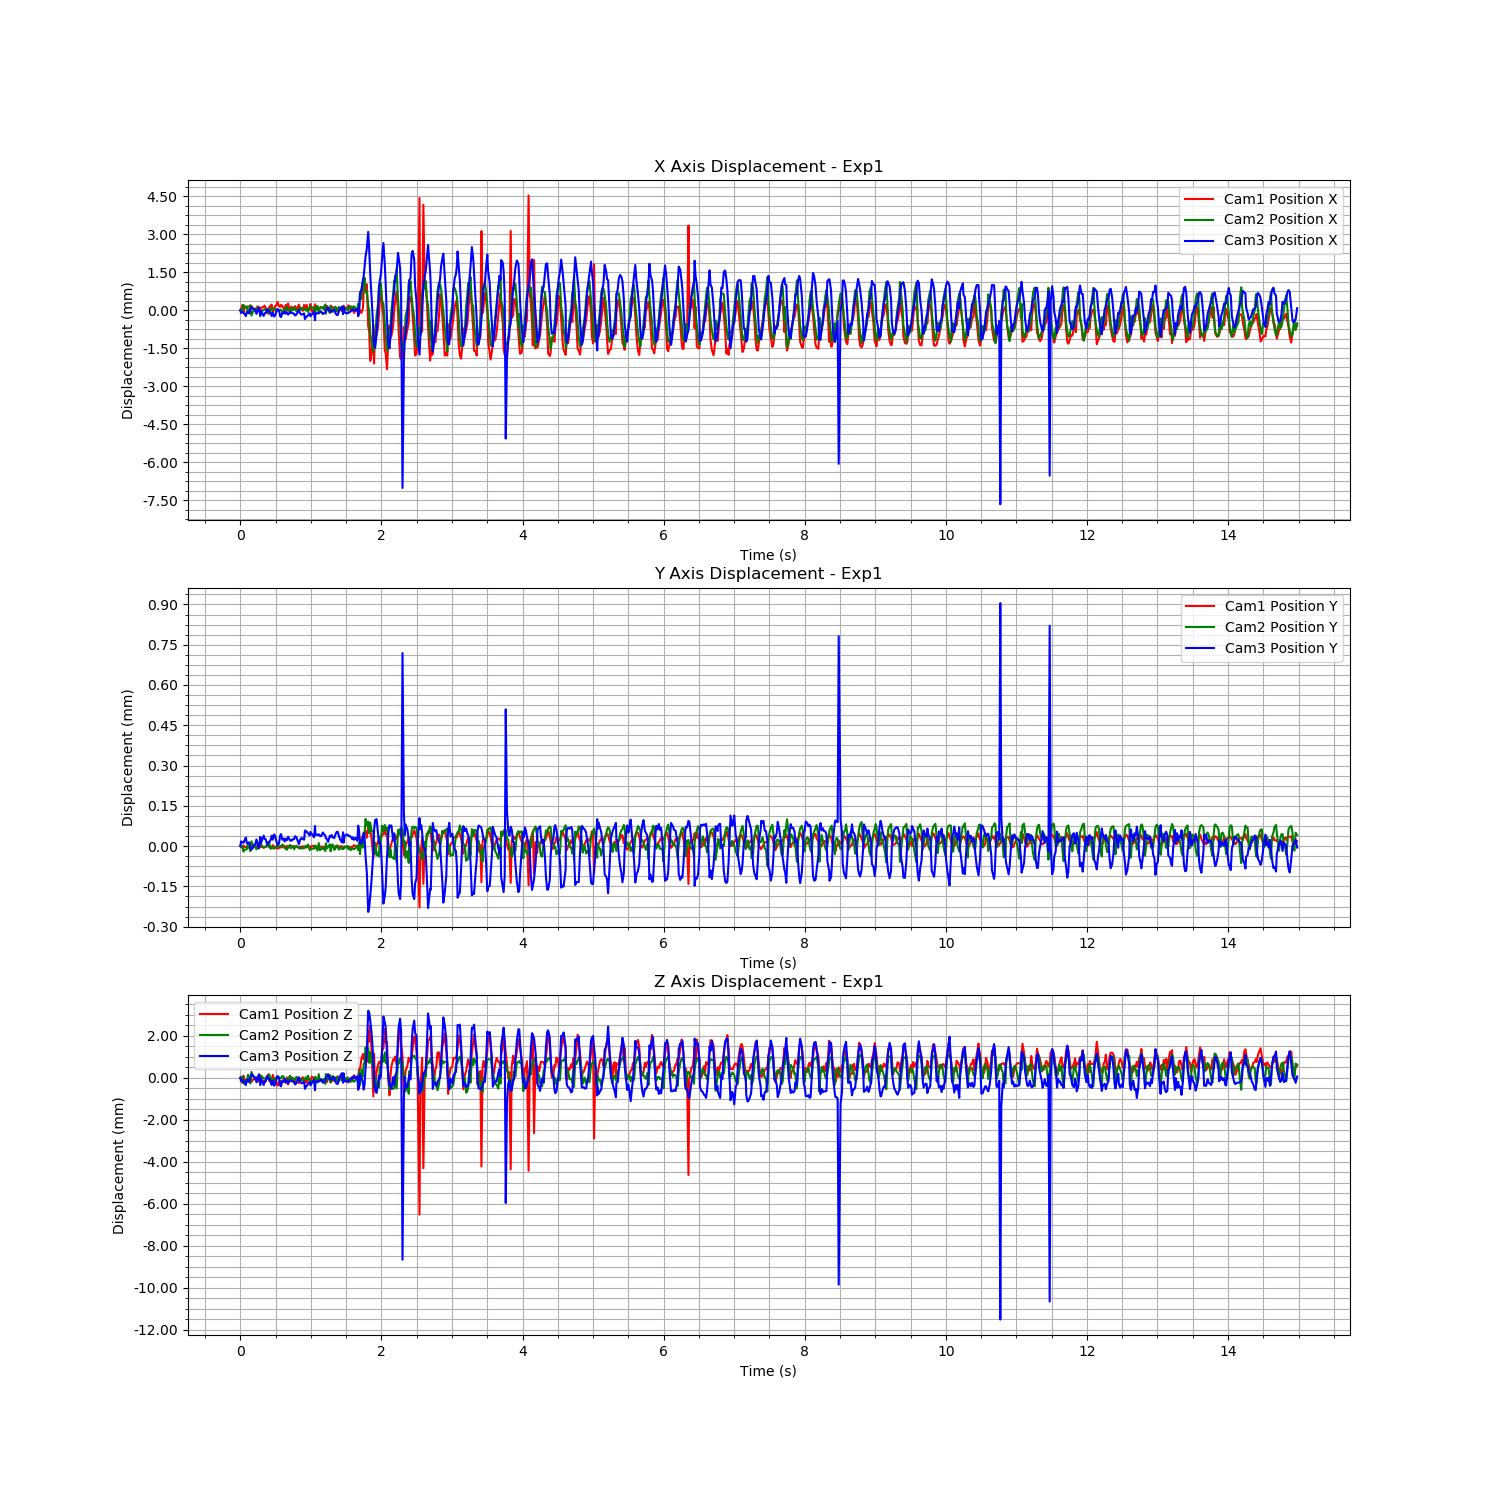

Values plotted in this chart, from the file beside it:
Time (s), Cam1 Fiducial ID, Cam1 Position X, Cam1 Position Y, Cam1 Position Z, Cam1 Rotation X, Cam1 Rotation Y, Cam1 Rotation Z, Cam1 Rotation W, Cam2 Fiducial ID, Cam2 Position X, Cam2 Position Y, Cam2 Position Z, Cam2 Rotation X, Cam2 Rotation Y, Cam2 Rotation Z, Cam2 Rotation W, Cam3 Fiducial ID, Cam3 Position X, Cam3 Position Y, Cam3 Position Z, Cam3 Rotation X, Cam3 Rotation Y, Cam3 Rotation Z
1723497606, 9, -1.002, 0.0293, 1.173, 0.941, -0.01883, 0.3374, -0.01811, 9, -0.6646, 0.06977, 0.8743, 0.9457, -0.014, 0.3242, -0.01771, 9, 1.177, -0.1482, 1.809, 0.9693, -0.01892, -0.2446
1723497606, 9, -1.002, 0.0293, 1.172, 0.941, -0.01876, 0.3374, -0.01827, 9, -0.6645, 0.06977, 0.8743, 0.9457, -0.01402, 0.3244, -0.01762, 9, 1.177, -0.1482, 1.809, 0.9693, -0.01895, -0.2446
1723497606, 9, -1.002, 0.02929, 1.172, 0.9409, -0.01873, 0.3376, -0.01828, 9, -0.6646, 0.06977, 0.8744, 0.9457, -0.01396, 0.3241, -0.01772, 9, 1.177, -0.1482, 1.809, 0.9693, -0.01896, -0.2446
1723497606, 9, -1.002, 0.0293, 1.173, 0.941, -0.01884, 0.3374, -0.0181, 9, -0.6644, 0.06975, 0.8741, 0.9456, -0.01403, 0.3245, -0.01783, 9, 1.177, -0.1482, 1.809, 0.9692, -0.01894, -0.2447
1723497606, 9, -1.002, 0.02929, 1.172, 0.941, -0.01882, 0.3374, -0.0181, 9, -0.6644, 0.06976, 0.8742, 0.9456, -0.01396, 0.3244, -0.01763, 9, 1.177, -0.1482, 1.809, 0.9692, -0.01894, -0.2448
1723497606, 9, -1.002, 0.02929, 1.172, 0.941, -0.01884, 0.3374, -0.01809, 9, -0.6645, 0.06976, 0.8742, 0.9457, -0.01402, 0.3243, -0.01758, 9, 1.177, -0.1482, 1.809, 0.9692, -0.01895, -0.2448
1723497606, 9, -1.002, 0.02929, 1.172, 0.941, -0.01882, 0.3375, -0.01815, 9, -0.6644, 0.06976, 0.8742, 0.9456, -0.01396, 0.3246, -0.01778, 9, 1.177, -0.1482, 1.809, 0.9692, -0.0189, -0.2447
1723497606, 9, -1.002, 0.02929, 1.172, 0.941, -0.01881, 0.3375, -0.01826, 9, -0.6647, 0.06978, 0.8745, 0.9457, -0.01403, 0.3242, -0.01763, 9, 1.177, -0.1482, 1.809, 0.9693, -0.01894, -0.2446
1723497606, 9, -1.002, 0.02929, 1.172, 0.941, -0.01877, 0.3375, -0.01805, 9, -0.6646, 0.06977, 0.8743, 0.9457, -0.014, 0.3243, -0.01757, 9, 1.177, -0.1482, 1.809, 0.9693, -0.01891, -0.2446
1723497606, 9, -1.002, 0.02929, 1.172, 0.941, -0.01878, 0.3375, -0.01824, 9, -0.6644, 0.06975, 0.8741, 0.9456, -0.01393, 0.3246, -0.01786, 9, 1.177, -0.1482, 1.809, 0.9693, -0.0189, -0.2445
1723497606, 9, -1.002, 0.02929, 1.172, 0.941, -0.01879, 0.3374, -0.01825, 9, -0.6648, 0.06979, 0.8746, 0.9458, -0.01404, 0.3241, -0.01753, 9, 1.177, -0.1482, 1.809, 0.9693, -0.01897, -0.2443
1723497606, 9, -1.002, 0.0293, 1.172, 0.941, -0.01875, 0.3374, -0.01816, 9, -0.6646, 0.06978, 0.8744, 0.9457, -0.01393, 0.3243, -0.01761, 9, 1.177, -0.1482, 1.809, 0.9693, -0.01895, -0.2445
1723497606, 9, -1.002, 0.0293, 1.172, 0.941, -0.01871, 0.3375, -0.01821, 9, -0.6646, 0.06978, 0.8744, 0.9457, -0.01394, 0.3243, -0.01752, 9, 1.177, -0.1482, 1.809, 0.9693, -0.01898, -0.2444
1723497606, 9, -1.002, 0.0293, 1.172, 0.941, -0.01874, 0.3374, -0.01819, 9, -0.6646, 0.06977, 0.8743, 0.9457, -0.01399, 0.3244, -0.01753, 9, 1.177, -0.1482, 1.809, 0.9693, -0.01892, -0.2446
1723497606, 9, -1.002, 0.0293, 1.173, 0.941, -0.01883, 0.3373, -0.01813, 9, -0.6645, 0.06976, 0.8742, 0.9456, -0.01393, 0.3244, -0.01777, 9, 1.177, -0.1482, 1.809, 0.9692, -0.01897, -0.2447
1723497606, 9, -1.002, 0.02929, 1.172, 0.941, -0.01879, 0.3375, -0.01822, 9, -0.6645, 0.06977, 0.8742, 0.9456, -0.01397, 0.3244, -0.01764, 9, 1.177, -0.1482, 1.809, 0.9692, -0.01895, -0.2448
1723497606, 9, -1.002, 0.02929, 1.172, 0.941, -0.01882, 0.3375, -0.01816, 9, -0.6646, 0.06978, 0.8744, 0.9457, -0.01401, 0.3243, -0.01757, 9, 1.177, -0.1482, 1.809, 0.9693, -0.01893, -0.2445
1723497606, 9, -1.002, 0.0293, 1.173, 0.941, -0.01881, 0.3373, -0.01819, 9, -0.6646, 0.06978, 0.8744, 0.9457, -0.01396, 0.3242, -0.01757, 9, 1.177, -0.1482, 1.809, 0.9692, -0.01897, -0.2448
1723497606, 9, -1.002, 0.02929, 1.172, 0.941, -0.01877, 0.3373, -0.01816, 9, -0.6647, 0.06978, 0.8745, 0.9457, -0.01398, 0.3242, -0.01756, 9, 1.177, -0.1482, 1.809, 0.9693, -0.01903, -0.2445
1723497606, 9, -1.002, 0.0293, 1.172, 0.941, -0.01883, 0.3374, -0.01823, 9, -0.6646, 0.06977, 0.8744, 0.9457, -0.01399, 0.3242, -0.01762, 9, 1.177, -0.1482, 1.809, 0.9692, -0.01897, -0.2448
1723497606, 9, -1.002, 0.02929, 1.172, 0.941, -0.01876, 0.3375, -0.01808, 9, -0.6645, 0.06977, 0.8743, 0.9457, -0.01397, 0.3244, -0.01772, 9, 1.177, -0.1482, 1.809, 0.9692, -0.01897, -0.2448
1723497606, 9, -1.002, 0.02929, 1.172, 0.941, -0.01879, 0.3375, -0.0183, 9, -0.6645, 0.06977, 0.8743, 0.9457, -0.014, 0.3244, -0.01766, 9, 1.177, -0.1482, 1.809, 0.9692, -0.01895, -0.2446
1723497606, 9, -1.002, 0.02929, 1.172, 0.941, -0.01879, 0.3373, -0.01817, 9, -0.6646, 0.06977, 0.8743, 0.9457, -0.01397, 0.3243, -0.01768, 9, 1.177, -0.1482, 1.809, 0.9692, -0.01891, -0.2446
1723497606, 9, -1.002, 0.0293, 1.173, 0.941, -0.01881, 0.3374, -0.01811, 9, -0.6646, 0.06978, 0.8744, 0.9457, -0.014, 0.3242, -0.01764, 9, 1.177, -0.1482, 1.809, 0.9693, -0.01891, -0.2445
1723497606, 9, -1.002, 0.0293, 1.173, 0.9411, -0.01886, 0.3372, -0.01807, 9, -0.6645, 0.06977, 0.8743, 0.9457, -0.01401, 0.3243, -0.01771, 9, 1.177, -0.1482, 1.809, 0.9692, -0.01899, -0.2447
1723497606, 9, -1.002, 0.02929, 1.172, 0.941, -0.01887, 0.3373, -0.01817, 9, -0.6647, 0.06978, 0.8745, 0.9458, -0.01405, 0.3241, -0.01766, 9, 1.177, -0.1482, 1.809, 0.9692, -0.01899, -0.2446
1723497607, 9, -1.002, 0.02929, 1.172, 0.941, -0.01885, 0.3373, -0.01824, 9, -0.6645, 0.06976, 0.8742, 0.9457, -0.01399, 0.3243, -0.01776, 9, 1.177, -0.1482, 1.809, 0.9692, -0.01894, -0.2448
1723497607, 9, -1.002, 0.02929, 1.172, 0.9409, -0.01879, 0.3375, -0.01818, 9, -0.6646, 0.06977, 0.8743, 0.9457, -0.01403, 0.3243, -0.01779, 9, 1.177, -0.1482, 1.809, 0.9692, -0.01894, -0.2448
1723497607, 9, -1.002, 0.0293, 1.173, 0.9411, -0.01883, 0.3372, -0.01804, 9, -0.6645, 0.06977, 0.8743, 0.9457, -0.01402, 0.3243, -0.01768, 9, 1.177, -0.1482, 1.809, 0.9692, -0.01898, -0.2448
1723497607, 9, -1.002, 0.0293, 1.172, 0.941, -0.01882, 0.3374, -0.01802, 9, -0.6645, 0.06976, 0.8742, 0.9457, -0.014, 0.3243, -0.0177, 9, 1.177, -0.1482, 1.808, 0.9692, -0.01895, -0.2447
1723497607, 9, -1.002, 0.02929, 1.172, 0.941, -0.0188, 0.3375, -0.01818, 9, -0.6645, 0.06977, 0.8743, 0.9457, -0.014, 0.3243, -0.01778, 9, 1.177, -0.1482, 1.809, 0.9692, -0.01894, -0.2448
1723497607, 9, -1.002, 0.02929, 1.172, 0.941, -0.01877, 0.3374, -0.01825, 9, -0.6646, 0.06977, 0.8744, 0.9457, -0.01399, 0.3242, -0.01773, 9, 1.177, -0.1482, 1.809, 0.9693, -0.01895, -0.2446
1723497607, 9, -1.002, 0.02929, 1.172, 0.9409, -0.01876, 0.3376, -0.01828, 9, -0.6646, 0.06977, 0.8743, 0.9457, -0.01399, 0.3242, -0.01784, 9, 1.177, -0.1482, 1.809, 0.9693, -0.01899, -0.2446
1723497607, 9, -1.002, 0.02929, 1.172, 0.941, -0.01879, 0.3374, -0.01811, 9, -0.6646, 0.06977, 0.8744, 0.9457, -0.01392, 0.3243, -0.01758, 9, 1.177, -0.1482, 1.809, 0.9693, -0.01899, -0.2445
1723497607, 9, -1.002, 0.02929, 1.172, 0.941, -0.0188, 0.3374, -0.0182, 9, -0.6646, 0.06977, 0.8743, 0.9457, -0.01402, 0.3242, -0.01764, 9, 1.177, -0.1482, 1.808, 0.9692, -0.01895, -0.2446
1723497607, 9, -1.002, 0.02929, 1.172, 0.941, -0.01887, 0.3374, -0.01812, 9, -0.6645, 0.06977, 0.8743, 0.9457, -0.01396, 0.3243, -0.01749, 9, 1.177, -0.1482, 1.808, 0.9692, -0.01898, -0.2449
1723497607, 9, -1.002, 0.02929, 1.172, 0.941, -0.01878, 0.3374, -0.01834, 9, -0.6646, 0.06978, 0.8744, 0.9457, -0.01401, 0.3242, -0.01757, 9, 1.177, -0.1482, 1.809, 0.9692, -0.01896, -0.2448
1723497607, 9, -1.002, 0.0293, 1.172, 0.941, -0.01878, 0.3374, -0.01817, 9, -0.6646, 0.06978, 0.8744, 0.9457, -0.01402, 0.3242, -0.01757, 9, 1.177, -0.1482, 1.809, 0.9692, -0.01895, -0.2446
1723497607, 9, -1.002, 0.0293, 1.172, 0.941, -0.01876, 0.3374, -0.01845, 9, -0.6645, 0.06977, 0.8743, 0.9457, -0.014, 0.3243, -0.0177, 9, 1.177, -0.1482, 1.809, 0.9693, -0.019, -0.2444
1723497607, 9, -1.002, 0.02929, 1.172, 0.9409, -0.01873, 0.3376, -0.01825, 9, -0.6645, 0.06976, 0.8743, 0.9457, -0.01398, 0.3244, -0.01762, 9, 1.177, -0.1482, 1.809, 0.9692, -0.01891, -0.2447
1723497607, 9, -1.002, 0.0293, 1.173, 0.941, -0.01879, 0.3374, -0.01829, 9, -0.6644, 0.06976, 0.8742, 0.9456, -0.01399, 0.3244, -0.01772, 9, 1.177, -0.1482, 1.809, 0.9692, -0.01903, -0.2447
1723497607, 9, -1.002, 0.02929, 1.172, 0.9409, -0.01866, 0.3376, -0.01849, 9, -0.6646, 0.06977, 0.8743, 0.9457, -0.01405, 0.3242, -0.0178, 9, 1.177, -0.1482, 1.809, 0.9693, -0.019, -0.2446
1723497607, 9, -1.002, 0.0293, 1.173, 0.941, -0.01883, 0.3373, -0.01823, 9, -0.6646, 0.06978, 0.8744, 0.9457, -0.01405, 0.3242, -0.01768, 9, 1.177, -0.1482, 1.809, 0.9693, -0.01905, -0.2445
1723497607, 9, -1.002, 0.02929, 1.172, 0.941, -0.01884, 0.3374, -0.01817, 9, -0.6645, 0.06977, 0.8742, 0.9457, -0.01398, 0.3243, -0.01772, 9, 1.177, -0.1482, 1.809, 0.9693, -0.01895, -0.2445
1723497607, 9, -1.002, 0.02929, 1.172, 0.941, -0.01883, 0.3375, -0.01825, 9, -0.6646, 0.06977, 0.8744, 0.9457, -0.01398, 0.3242, -0.01765, 9, 1.177, -0.1482, 1.809, 0.9692, -0.01895, -0.2447
1723497607, 9, -1.002, 0.0293, 1.173, 0.941, -0.01889, 0.3373, -0.01819, 9, -0.6646, 0.06977, 0.8743, 0.9457, -0.01399, 0.3243, -0.01751, 9, 1.177, -0.1482, 1.809, 0.9692, -0.01898, -0.2448
1723497607, 9, -1.002, 0.0293, 1.172, 0.9411, -0.01898, 0.3372, -0.01817, 9, -0.6644, 0.06976, 0.8742, 0.9457, -0.014, 0.3244, -0.0178, 9, 1.177, -0.1482, 1.809, 0.9692, -0.01895, -0.2446
1723497607, 9, -1.002, 0.02929, 1.172, 0.941, -0.01882, 0.3374, -0.018, 9, -0.6645, 0.06977, 0.8743, 0.9457, -0.01404, 0.3243, -0.01764, 9, 1.177, -0.1482, 1.809, 0.9692, -0.01893, -0.2447
1723497607, 9, -1.002, 0.0293, 1.173, 0.941, -0.01878, 0.3374, -0.01813, 9, -0.6646, 0.06977, 0.8744, 0.9457, -0.01401, 0.3242, -0.01769, 9, 1.177, -0.1482, 1.809, 0.9692, -0.01898, -0.2447
1723497607, 9, -1.002, 0.02929, 1.172, 0.941, -0.0188, 0.3375, -0.01819, 9, -0.6645, 0.06977, 0.8743, 0.9457, -0.01404, 0.3243, -0.01771, 9, 1.177, -0.1482, 1.809, 0.9693, -0.01896, -0.2445
1723497607, 9, -1.002, 0.0293, 1.172, 0.941, -0.01882, 0.3375, -0.01803, 9, -0.6645, 0.06976, 0.8742, 0.9457, -0.01405, 0.3243, -0.01777, 9, 1.177, -0.1482, 1.809, 0.9693, -0.01892, -0.2446
1723497607, 9, -1.002, 0.02929, 1.172, 0.941, -0.01888, 0.3374, -0.0181, 9, -0.6645, 0.06977, 0.8743, 0.9457, -0.01401, 0.3243, -0.01771, 9, 1.177, -0.1482, 1.809, 0.9692, -0.01892, -0.2449
1723497607, 9, -1.002, 0.0293, 1.172, 0.941, -0.01881, 0.3373, -0.0179, 9, -0.6645, 0.06977, 0.8742, 0.9457, -0.01402, 0.3243, -0.01777, 9, 1.177, -0.1482, 1.809, 0.9692, -0.01898, -0.2448
1723497607, 9, -1.002, 0.0293, 1.173, 0.941, -0.01888, 0.3373, -0.0181, 9, -0.6645, 0.06976, 0.8742, 0.9457, -0.01398, 0.3243, -0.01766, 9, 1.177, -0.1482, 1.809, 0.9692, -0.01891, -0.2447
1723497607, 9, -1.002, 0.02929, 1.172, 0.941, -0.01878, 0.3375, -0.0181, 9, -0.6645, 0.06977, 0.8743, 0.9456, -0.01397, 0.3244, -0.01754, 9, 1.177, -0.1482, 1.809, 0.9693, -0.01893, -0.2446
1723497607, 9, -1.002, 0.0293, 1.172, 0.941, -0.01879, 0.3374, -0.01806, 9, -0.6645, 0.06977, 0.8743, 0.9457, -0.01401, 0.3243, -0.01773, 9, 1.177, -0.1481, 1.808, 0.9692, -0.01898, -0.2449
1723497607, 9, -1.002, 0.0293, 1.172, 0.941, -0.01883, 0.3374, -0.01803, 9, -0.6646, 0.06977, 0.8744, 0.9457, -0.01402, 0.3243, -0.01768, 9, 1.177, -0.1481, 1.808, 0.9692, -0.01897, -0.2448
1723497607, 9, -1.002, 0.02929, 1.172, 0.9409, -0.01883, 0.3375, -0.01804, 9, -0.6645, 0.06977, 0.8743, 0.9457, -0.01398, 0.3243, -0.01764, 9, 1.177, -0.1481, 1.808, 0.9692, -0.01903, -0.2449
1723497607, 9, -1.002, 0.0293, 1.172, 0.941, -0.01886, 0.3373, -0.01803, 9, -0.6646, 0.06978, 0.8744, 0.9457, -0.01401, 0.3242, -0.01759, 9, 1.177, -0.1482, 1.809, 0.9693, -0.01902, -0.2446
1723497607, 9, -1.002, 0.0293, 1.172, 0.941, -0.01877, 0.3373, -0.01801, 9, -0.6644, 0.06976, 0.8742, 0.9457, -0.01394, 0.3244, -0.01789, 9, 1.177, -0.1482, 1.809, 0.9693, -0.01896, -0.2444
... 839 more rows
